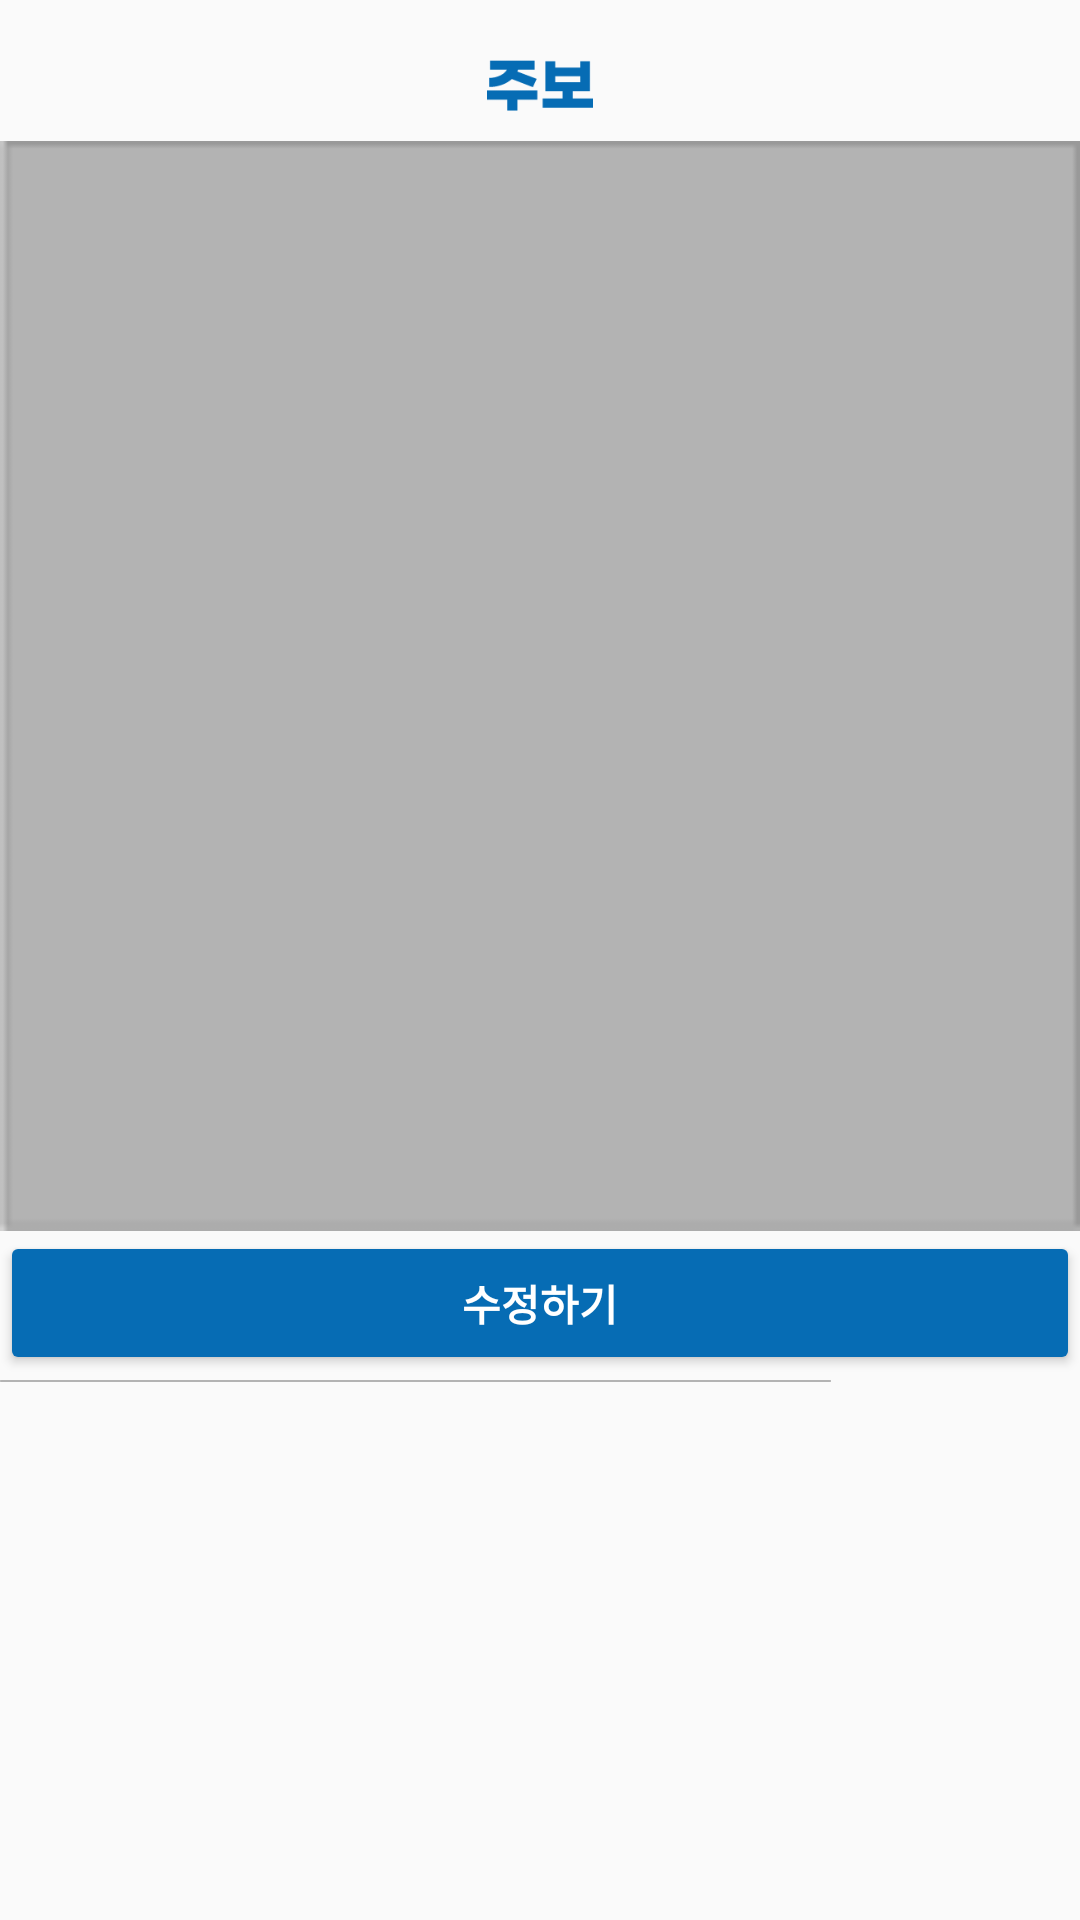

Here is an Android app screen rendered from its layout file. Give the layout XML and the strings, colors and styles it references.
<!-- AndroidManifest.xml: application theme AppTheme -->
<!-- res/layout/fragment_contents.xml -->
<?xml version="1.0" encoding="utf-8"?>
<ScrollView xmlns:android="http://schemas.android.com/apk/res/android"
    xmlns:app="http://schemas.android.com/apk/res-auto"
    xmlns:tools="http://schemas.android.com/tools"
    android:layout_width="match_parent"
    android:layout_height="match_parent"
    android:gravity="center_horizontal"
    android:orientation="vertical"
    tools:context=".Fragment.HomeFragment">

    <LinearLayout
        android:layout_width="match_parent"
        android:layout_height="match_parent"
        android:orientation="vertical">

        <ImageView
            android:id="@+id/imageView12"
            android:layout_width="match_parent"
            android:layout_height="17dp"
            android:layout_marginTop="20dp"
            android:layout_marginBottom="10dp"
            android:src="@drawable/content" />

        <ImageView
            android:id="@+id/contentView_imageView"
            android:layout_width="match_parent"
            android:layout_height="wrap_content"
            android:adjustViewBounds="true"
            android:baselineAlignBottom="false"
            app:srcCompat="@drawable/gray_background" />

        <Button
            android:id="@+id/content_modify_bttn"
            android:layout_width="match_parent"
            android:layout_height="wrap_content"
            android:backgroundTint="@color/mainBlue"
            android:text="수정하기"
            android:textColor="@color/colorWhite"
            android:textStyle="bold" />

        <ImageView
            android:id="@+id/imageView11"
            android:layout_width="277dp"
            android:layout_height="wrap_content"
            android:layout_marginBottom="20dp"
            android:src="@drawable/baseline" />
    </LinearLayout>

</ScrollView>
<!-- resources referenced by this layout -->
<resources>
  <color name="colorWhite">#FFFFFF</color>
  <color name="mainBlue">#066CB4</color>
  <!-- drawable baseline: png bitmap (drawable, 159 bytes) -->
  <!-- drawable content: png bitmap (drawable, 964 bytes) -->
  <!-- drawable gray_background: png bitmap (drawable, 714 bytes) -->
  <style name="AppTheme" parent="Theme.AppCompat.Light.NoActionBar">
          
          <item name="colorPrimary">@color/colorPrimary</item>
          <item name="colorPrimaryDark">@color/colorPrimaryDark</item>
          <item name="colorAccent">@color/colorAccent</item>
          <item name="android:windowDrawsSystemBarBackgrounds">true</item>
  
          
          <item name="android:windowLightStatusBar">true</item>
          <item name="android:statusBarColor">@color/colorWhite</item>
  
  
      </style>
  <color name="colorPrimary">#6200EE</color>
  <color name="colorPrimaryDark">#3700B3</color>
  <color name="colorAccent">#03DAC5</color>
</resources>
